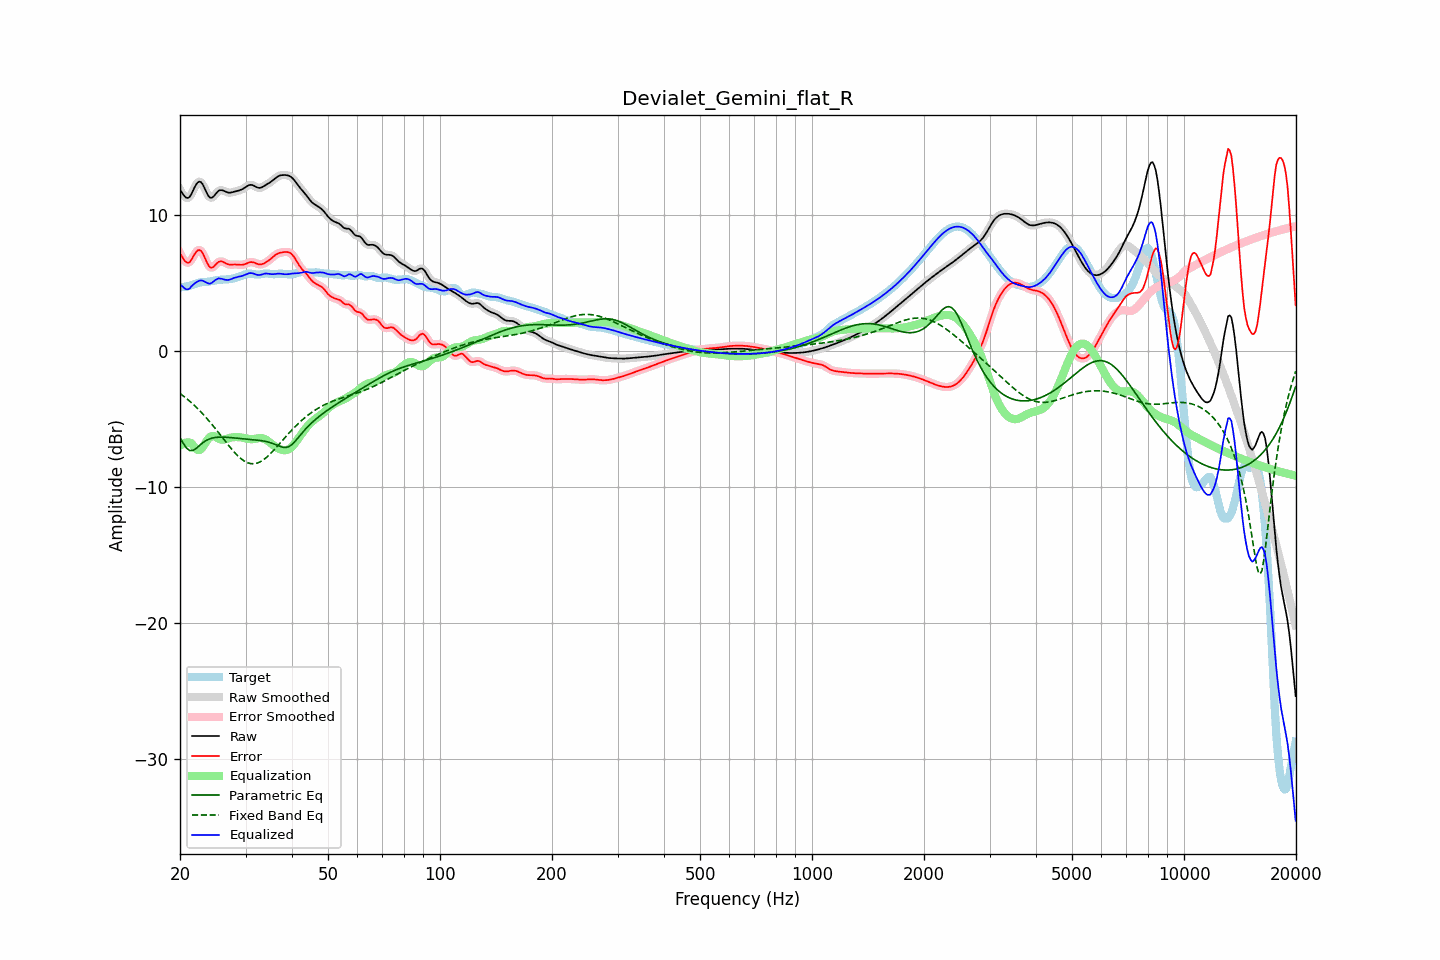

Source data for this figure (header and first rows):
frequency, raw, error, smoothed, error_smoothed, equalization, parametric_eq, fixed_band_eq, equalized_raw, equalized_smoothed, target
20.00, 11.86, 7.19, 11.89, 7.21, -6.97, -6.37, -3.12, 4.89, 4.91, 4.67
20.20, 11.69, 6.99, 11.66, 6.97, -6.88, -6.58, -3.21, 4.81, 4.78, 4.70
20.40, 11.52, 6.80, 11.49, 6.78, -6.81, -6.79, -3.30, 4.71, 4.68, 4.71
20.61, 11.36, 6.63, 11.37, 6.64, -6.76, -6.97, -3.40, 4.60, 4.60, 4.73
20.81, 11.27, 6.52, 11.27, 6.52, -6.73, -7.14, -3.49, 4.53, 4.54, 4.75
21.02, 11.26, 6.49, 11.26, 6.49, -6.73, -7.23, -3.59, 4.54, 4.53, 4.77
21.23, 11.33, 6.54, 11.35, 6.55, -6.74, -7.32, -3.69, 4.59, 4.61, 4.80
21.44, 11.52, 6.69, 11.53, 6.70, -6.77, -7.32, -3.80, 4.75, 4.76, 4.83
21.66, 11.77, 6.90, 11.77, 6.89, -6.92, -7.32, -3.90, 4.86, 4.85, 4.88
21.87, 12.03, 7.11, 12.02, 7.10, -7.07, -7.25, -4.01, 4.96, 4.95, 4.92
22.09, 12.24, 7.28, 12.24, 7.28, -7.20, -7.17, -4.13, 5.04, 5.04, 4.96
22.31, 12.40, 7.40, 12.39, 7.39, -7.28, -7.07, -4.24, 5.12, 5.11, 5.00
22.54, 12.46, 7.43, 12.45, 7.43, -7.29, -6.97, -4.36, 5.16, 5.16, 5.03
22.76, 12.42, 7.37, 12.41, 7.36, -7.23, -6.87, -4.48, 5.19, 5.18, 5.05
22.99, 12.28, 7.22, 12.27, 7.20, -7.10, -6.77, -4.61, 5.18, 5.16, 5.07
23.22, 12.05, 6.97, 12.05, 6.97, -6.93, -6.69, -4.74, 5.12, 5.12, 5.07
23.45, 11.79, 6.71, 11.79, 6.71, -6.73, -6.61, -4.87, 5.05, 5.06, 5.08
23.69, 11.54, 6.45, 11.54, 6.45, -6.55, -6.55, -5.00, 5.00, 5.00, 5.09
23.92, 11.35, 6.24, 11.36, 6.26, -6.40, -6.49, -5.14, 4.95, 4.97, 5.11
24.16, 11.26, 6.13, 11.27, 6.15, -6.30, -6.45, -5.28, 4.96, 4.98, 5.13
24.40, 11.28, 6.13, 11.29, 6.14, -6.25, -6.41, -5.42, 5.03, 5.03, 5.15
24.65, 11.38, 6.21, 11.38, 6.21, -6.26, -6.39, -5.57, 5.12, 5.12, 5.17
24.89, 11.53, 6.33, 11.52, 6.33, -6.31, -6.36, -5.71, 5.22, 5.21, 5.20
25.14, 11.66, 6.45, 11.66, 6.45, -6.38, -6.35, -5.86, 5.29, 5.29, 5.21
25.39, 11.79, 6.56, 11.77, 6.54, -6.44, -6.34, -6.01, 5.34, 5.33, 5.23
25.65, 11.82, 6.59, 11.82, 6.59, -6.50, -6.34, -6.16, 5.33, 5.33, 5.24
25.91, 11.83, 6.59, 11.83, 6.58, -6.52, -6.34, -6.31, 5.31, 5.31, 5.25
26.16, 11.79, 6.54, 11.79, 6.54, -6.52, -6.34, -6.46, 5.27, 5.27, 5.25
26.43, 11.74, 6.48, 11.74, 6.48, -6.50, -6.34, -6.62, 5.24, 5.24, 5.26
26.69, 11.69, 6.42, 11.69, 6.42, -6.46, -6.35, -6.77, 5.23, 5.23, 5.27
26.96, 11.65, 6.37, 11.66, 6.38, -6.43, -6.36, -6.91, 5.23, 5.23, 5.28
27.23, 11.64, 6.35, 11.65, 6.35, -6.39, -6.37, -7.06, 5.25, 5.26, 5.29
27.50, 11.66, 6.35, 11.66, 6.35, -6.36, -6.38, -7.20, 5.30, 5.30, 5.31
27.77, 11.69, 6.36, 11.69, 6.36, -6.35, -6.39, -7.34, 5.34, 5.34, 5.33
28.05, 11.72, 6.36, 11.72, 6.36, -6.34, -6.40, -7.47, 5.39, 5.39, 5.36
28.33, 11.76, 6.36, 11.75, 6.36, -6.33, -6.41, -7.60, 5.42, 5.42, 5.40
28.62, 11.79, 6.35, 11.79, 6.35, -6.34, -6.42, -7.72, 5.45, 5.45, 5.43
28.90, 11.82, 6.34, 11.82, 6.34, -6.35, -6.43, -7.83, 5.47, 5.47, 5.48
29.19, 11.86, 6.34, 11.86, 6.34, -6.36, -6.45, -7.93, 5.50, 5.50, 5.52
29.48, 11.91, 6.34, 11.92, 6.35, -6.38, -6.46, -8.02, 5.53, 5.54, 5.57
29.78, 11.99, 6.37, 11.99, 6.37, -6.41, -6.47, -8.10, 5.58, 5.58, 5.61
30.08, 12.07, 6.41, 12.07, 6.42, -6.43, -6.48, -8.16, 5.63, 5.63, 5.65
30.38, 12.14, 6.47, 12.14, 6.47, -6.46, -6.49, -8.22, 5.68, 5.68, 5.68
30.68, 12.20, 6.51, 12.20, 6.51, -6.48, -6.50, -8.26, 5.72, 5.72, 5.69
30.99, 12.22, 6.54, 12.22, 6.53, -6.49, -6.51, -8.29, 5.73, 5.73, 5.68
31.30, 12.20, 6.53, 12.20, 6.53, -6.49, -6.52, -8.30, 5.72, 5.71, 5.67
31.61, 12.16, 6.51, 12.15, 6.50, -6.47, -6.53, -8.30, 5.68, 5.68, 5.65
31.93, 12.09, 6.46, 12.09, 6.46, -6.45, -6.55, -8.28, 5.64, 5.64, 5.63
32.24, 12.03, 6.41, 12.03, 6.41, -6.43, -6.56, -8.25, 5.60, 5.60, 5.62
32.57, 12.00, 6.38, 12.00, 6.38, -6.41, -6.57, -8.20, 5.58, 5.59, 5.62
32.89, 12.00, 6.37, 12.01, 6.37, -6.40, -6.59, -8.15, 5.60, 5.60, 5.63
33.22, 12.05, 6.39, 12.05, 6.39, -6.41, -6.61, -8.08, 5.63, 5.63, 5.66
33.55, 12.11, 6.43, 12.11, 6.43, -6.44, -6.63, -8.00, 5.67, 5.67, 5.68
33.89, 12.19, 6.49, 12.18, 6.49, -6.49, -6.65, -7.91, 5.69, 5.69, 5.70
34.23, 12.26, 6.56, 12.26, 6.56, -6.56, -6.68, -7.81, 5.70, 5.69, 5.70
34.57, 12.33, 6.64, 12.33, 6.64, -6.65, -6.71, -7.70, 5.68, 5.68, 5.69
34.92, 12.40, 6.73, 12.40, 6.73, -6.74, -6.74, -7.59, 5.66, 5.66, 5.67
35.27, 12.48, 6.83, 12.49, 6.83, -6.83, -6.78, -7.47, 5.65, 5.65, 5.65
35.62, 12.58, 6.93, 12.58, 6.93, -6.93, -6.82, -7.34, 5.65, 5.65, 5.64
35.97, 12.68, 7.03, 12.68, 7.03, -7.01, -6.87, -7.21, 5.66, 5.66, 5.64
... 635 more rows
